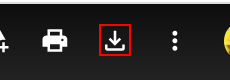
Workflow: Main

Step 1: click on the element

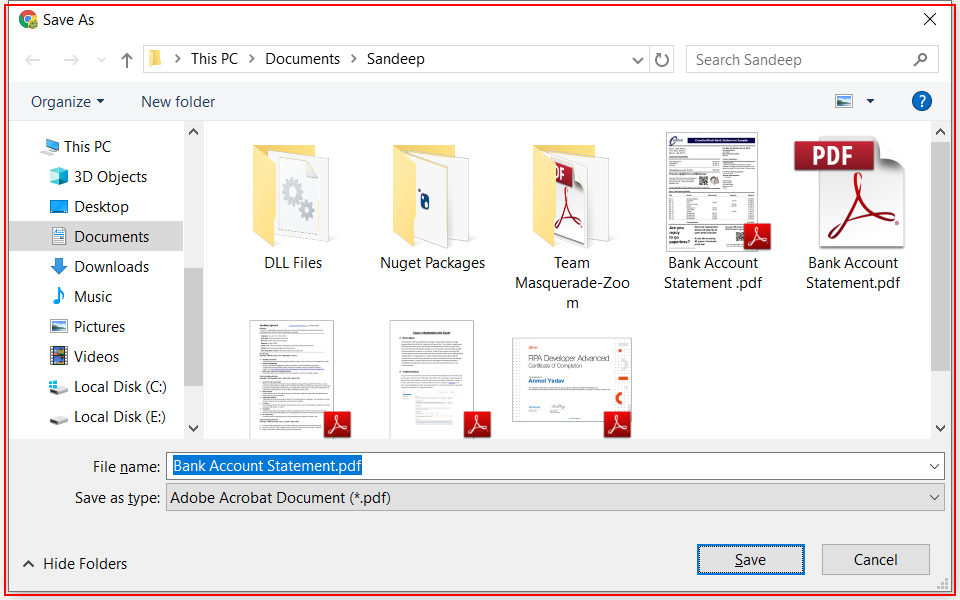
Step 2: find the dialog in window 'Save As' (chrome.exe)

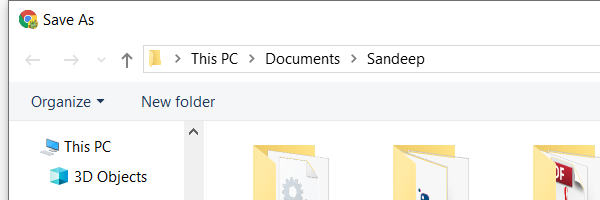
Step 3 [then]: Attach Window 'chrome.exe  Save As' on the dialog in window 'Save As' (chrome.exe)

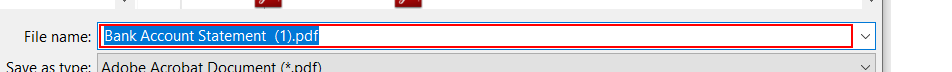
Step 4 [then]: type "[filePath+ "[k(enter)]"]"

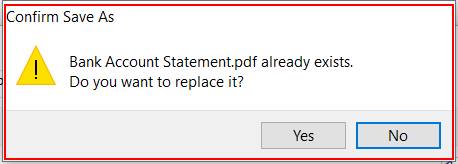
Step 5: find the dialog in window 'Confirm Save As' (chrome.exe)

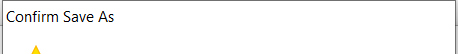
Step 6: Attach Window 'chrome.exe Confirm' on the dialog in window 'Confirm Save As' (chrome.exe)

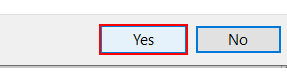
Step 7 [then]: click on the button 'Yes' in window 'Yes'

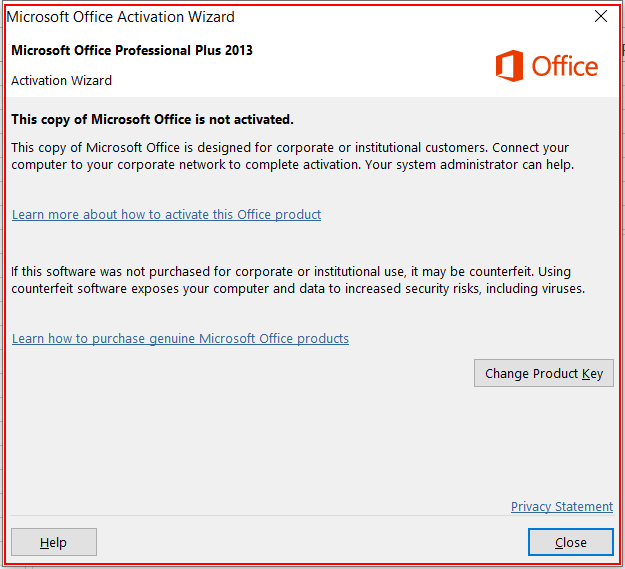
Step 8: find the element in window 'Microsoft Office Activation Wizard' (excel.exe)

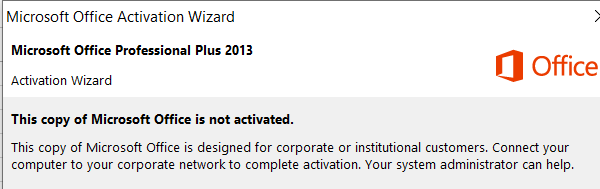
Step 9 [then]: Attach Window 'EXCEL.EXE Microsoft' on the element in window 'Microsoft Office Activation Wizard' (excel.exe)

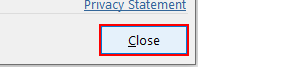
Step 10 [then]: click on the push button 'Close'

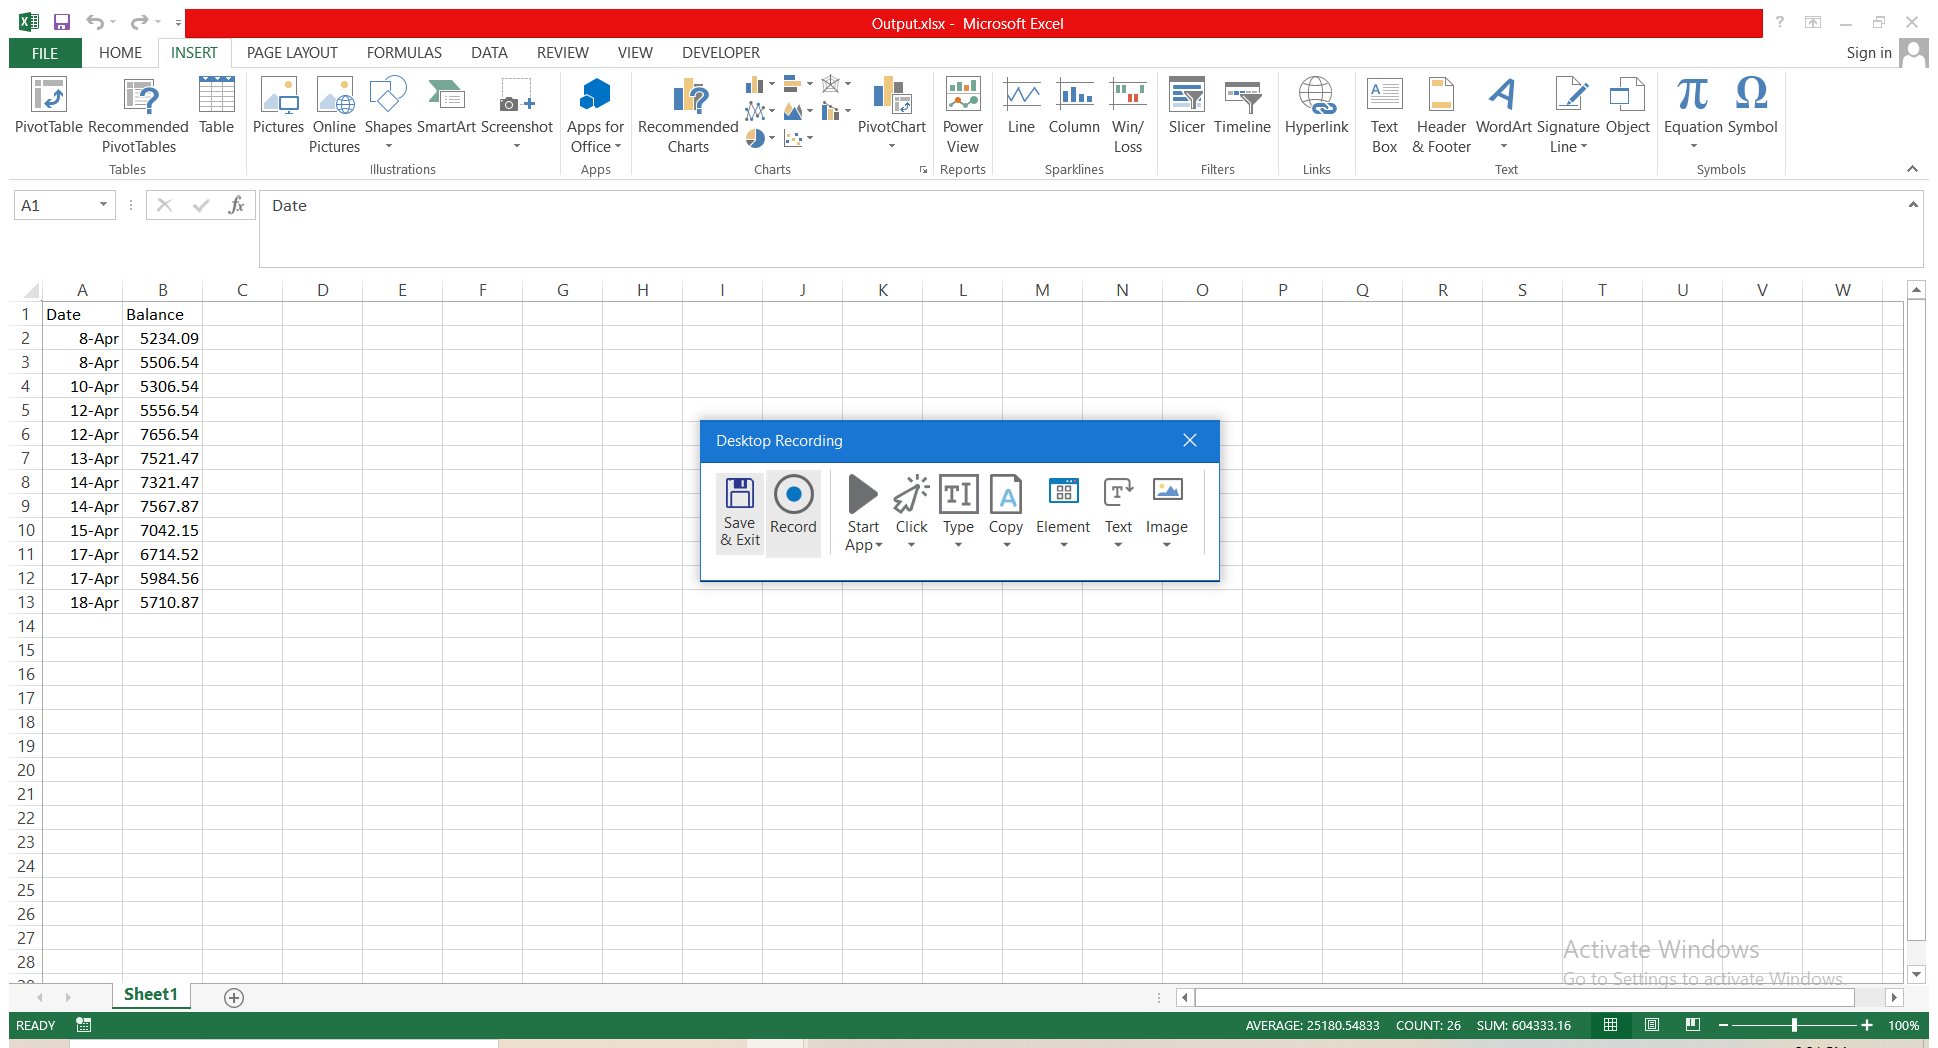
Step 11: Attach Window 'Outputxls Xlmain' on the element in window '*.xlsx - Microsoft Excel' (excel.exe)

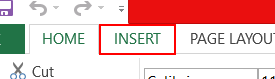
Step 12: click on the element 'Insert'

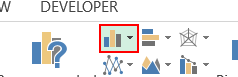
Step 13: click on the element 'Insert Column Chart'

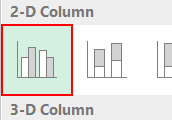
Step 14: click on the list item 'Clustered Column'